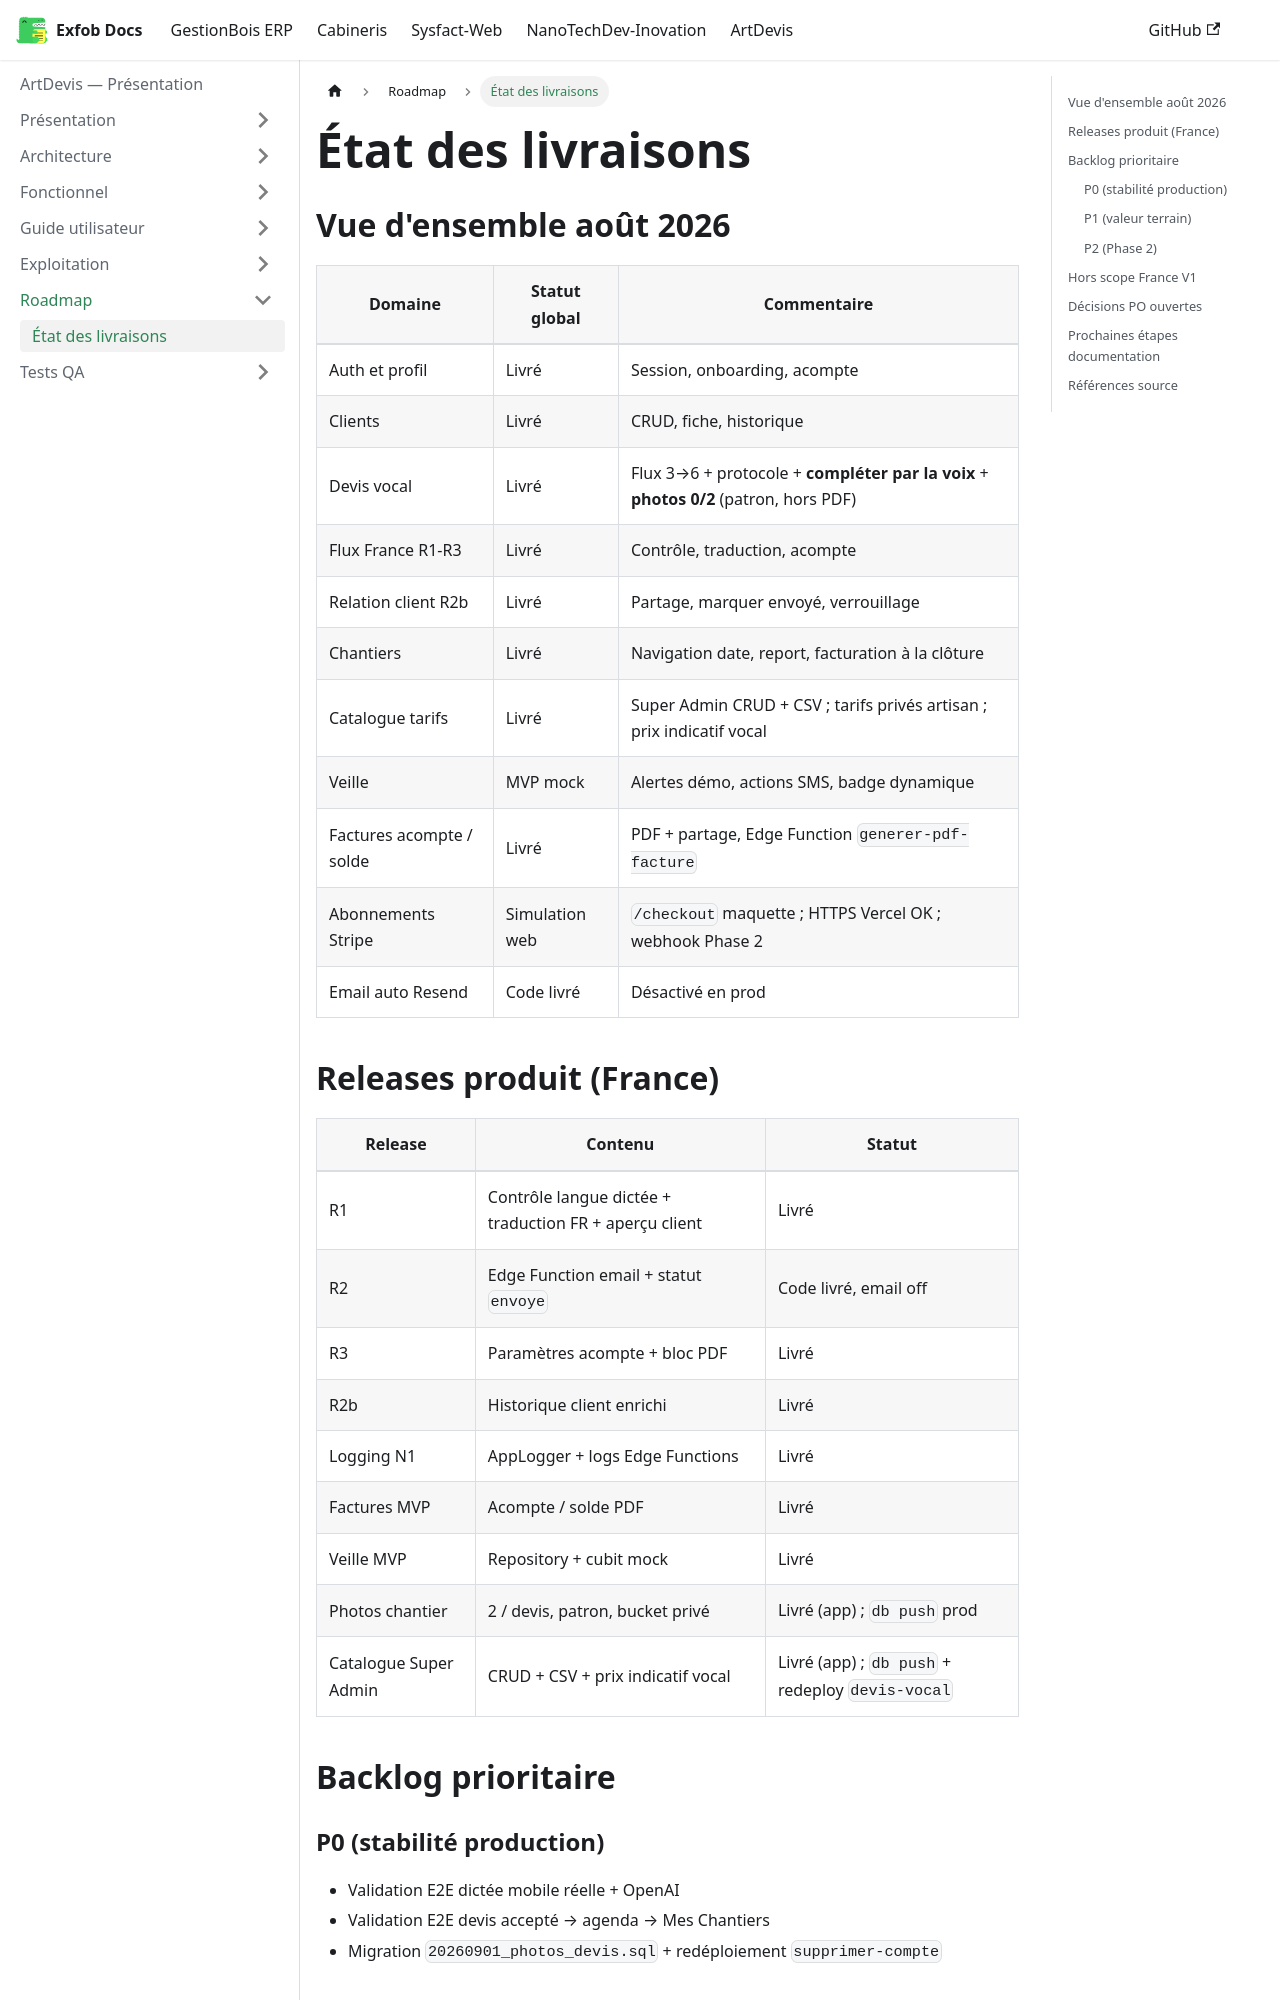

repository: CamertechDev/nanotech-docs · page: artdevis/roadmap/etat-des-livraisons/index.html · generator: docusaurus

---
sidebar_position: 1
title: État des livraisons
---

## Vue d'ensemble août 2026

| Domaine | Statut global | Commentaire |
| --- | --- | --- |
| Auth et profil | Livré | Session, onboarding, acompte |
| Clients | Livré | CRUD, fiche, historique |
| Devis vocal | Livré | Flux 3→6 + protocole + **compléter par la voix** + **photos 0/2** (patron, hors PDF) |
| Flux France R1-R3 | Livré | Contrôle, traduction, acompte |
| Relation client R2b | Livré | Partage, marquer envoyé, verrouillage |
| Chantiers | Livré | Navigation date, report, facturation à la clôture |
| Catalogue tarifs | Livré | Super Admin CRUD + CSV ; tarifs privés artisan ; prix indicatif vocal |
| Veille | MVP mock | Alertes démo, actions SMS, badge dynamique |
| Factures acompte / solde | Livré | PDF + partage, Edge Function `generer-pdf-facture` |
| Abonnements Stripe | Simulation web | `/checkout` maquette ; HTTPS Vercel OK ; webhook Phase 2 |
| Email auto Resend | Code livré | Désactivé en prod |

## Releases produit (France)

| Release | Contenu | Statut |
| --- | --- | --- |
| R1 | Contrôle langue dictée + traduction FR + aperçu client | Livré |
| R2 | Edge Function email + statut `envoye` | Code livré, email off |
| R3 | Paramètres acompte + bloc PDF | Livré |
| R2b | Historique client enrichi | Livré |
| Logging N1 | AppLogger + logs Edge Functions | Livré |
| Factures MVP | Acompte / solde PDF | Livré |
| Veille MVP | Repository + cubit mock | Livré |
| Photos chantier | 2 / devis, patron, bucket privé | Livré (app) ; `db push` prod |
| Catalogue Super Admin | CRUD + CSV + prix indicatif vocal | Livré (app) ; `db push` + redeploy `devis-vocal` |

## Backlog prioritaire
